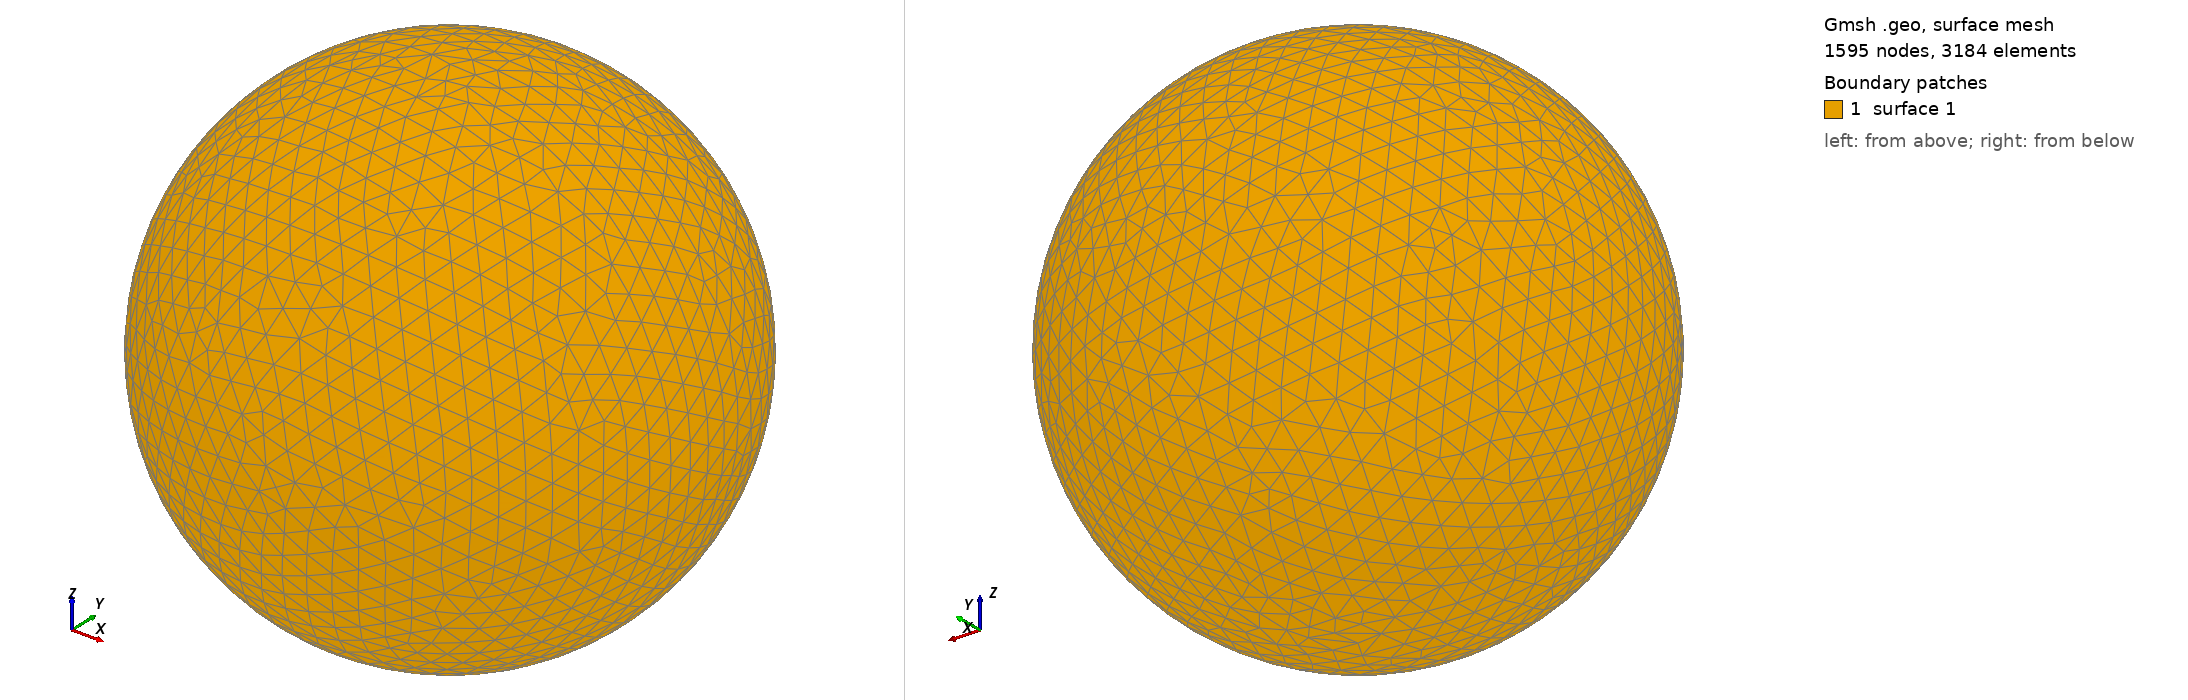

Gmsh geometry script, surface-meshed: 1595 nodes, 3184 surface elements. Boundary patches (legend numbers): 1 surface 1. Left view from above one corner, right view from below the opposite corner. The script declares no physical surfaces, so the legend lists its geometric surfaces. The drawing asked Gmsh for element sizes between 1% and 20% of the model's largest extent; the script's own settings can give other sizes.

=== shot0817.geo (drawn) ===
SetFactory("OpenCASCADE");
Point(1) = {0,0,0,0};
Sphere(1) = {0,0,0,0.00834400};
MeshSize{ PointsOf{ Surface{:}; } } = 0.000834400;
Mesh.ElementOrder=1;
Mesh.Format=39;
